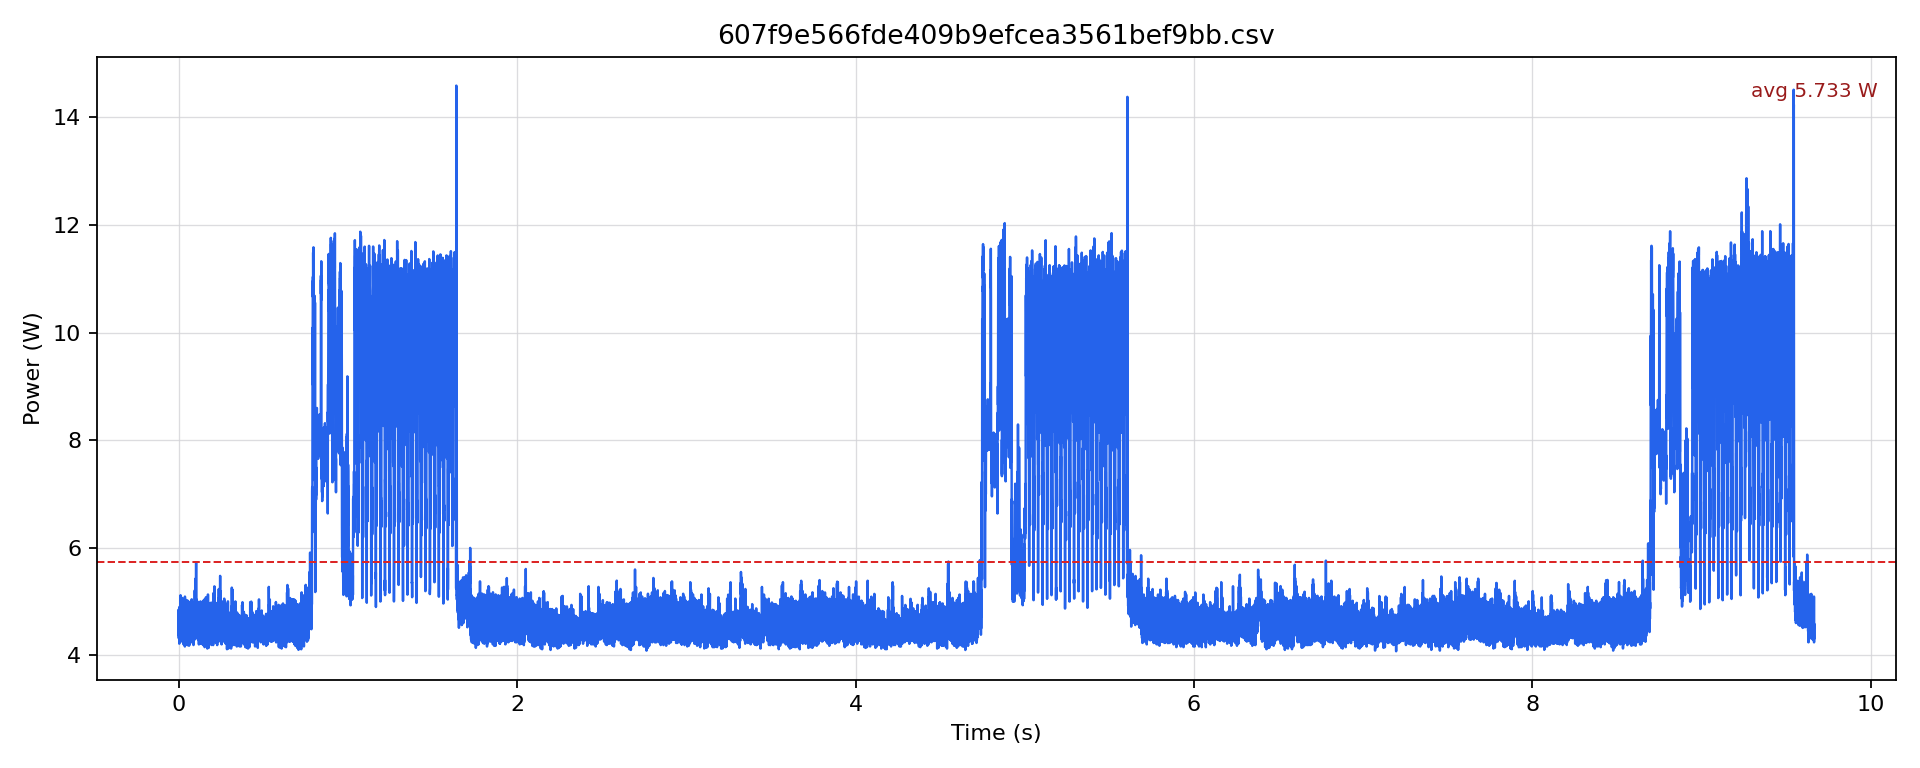

Source data for this figure (header and first rows):
timestamp [us], current [mA], voltage [mV], power [W]
0.0, 358.9, 12244, 4.395
500.0, 373.7, 12247, 4.576
1000, 356.8, 12247, 4.37
1500, 395.8, 12247, 4.848
2000, 352.6, 12246, 4.318
2500, 396.9, 12251, 4.862
3000, 351.5, 12248, 4.306
3500, 392.7, 12252, 4.811
4000, 344.2, 12251, 4.216
4500, 383.2, 12253, 4.695
5000, 350.5, 12250, 4.294
5500, 400.1, 12251, 4.901
6000, 351.6, 12250, 4.307
6500, 377.9, 12251, 4.63
7000, 354.7, 12248, 4.344
7500, 399, 12250, 4.888
8000, 353.7, 12248, 4.332
8500, 371.6, 12249, 4.551
9000, 360, 12247, 4.409
9500, 395.8, 12246, 4.847
10000, 355.8, 12240, 4.354
10500, 380, 12244, 4.653
11000, 351.6, 12244, 4.304
11500, 418, 12244, 5.117
12000, 351.5, 12242, 4.304
12500, 385.3, 12249, 4.719
13000, 348.4, 12246, 4.266
13500, 406.4, 12243, 4.975
14000, 350.5, 12245, 4.292
14500, 382.1, 12247, 4.68
15000, 352.6, 12246, 4.318
15500, 400, 12245, 4.899
16000, 362.1, 12246, 4.434
16500, 370.5, 12248, 4.538
17000, 356.8, 12248, 4.371
17500, 401.1, 12248, 4.912
18000, 353.7, 12248, 4.332
18500, 386.3, 12246, 4.731
19000, 358.9, 12245, 4.395
19500, 412.7, 12244, 5.053
20000, 350.5, 12247, 4.293
20500, 386.3, 12243, 4.73
21000, 347.3, 12248, 4.254
21500, 413.7, 12247, 5.067
22000, 352.6, 12249, 4.319
22500, 381.1, 12246, 4.666
23000, 353.6, 12244, 4.33
23500, 400, 12244, 4.898
24000, 352.6, 12247, 4.318
24500, 371.6, 12249, 4.552
25000, 351.6, 12248, 4.306
25500, 393.7, 12246, 4.822
26000, 351.5, 12247, 4.305
26500, 376.9, 12246, 4.615
27000, 351.5, 12248, 4.305
27500, 403.2, 12246, 4.938
28000, 347.3, 12249, 4.255
28500, 357.9, 12253, 4.385
29000, 343.1, 12254, 4.205
29500, 411.6, 12251, 5.043
... 19,271 more rows
